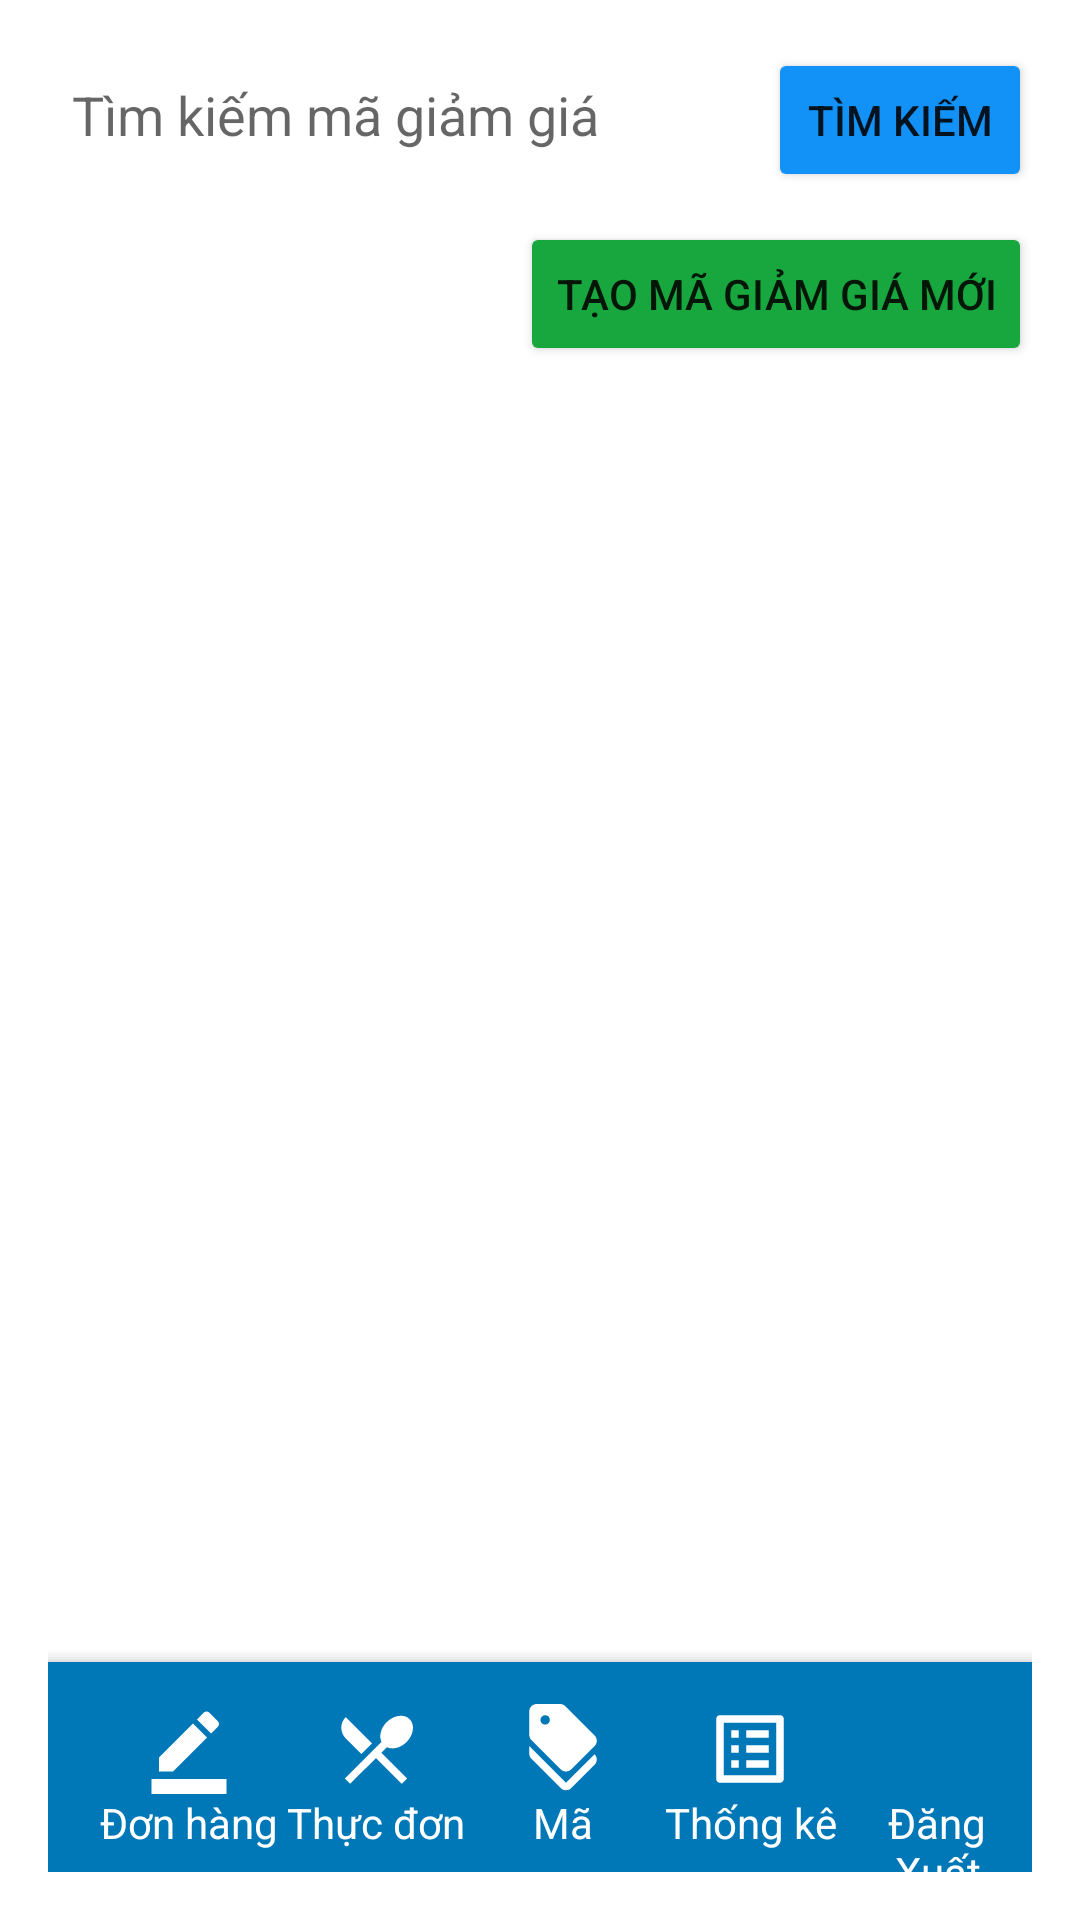

Android layout source for this screen:
<!-- AndroidManifest.xml: application theme Theme.DatDoAnOnline -->
<!-- res/layout/activity_admin_ma_giam_gia.xml -->
<?xml version="1.0" encoding="utf-8"?>
<LinearLayout xmlns:android="http://schemas.android.com/apk/res/android"
    xmlns:tools="http://schemas.android.com/tools"
    android:layout_width="match_parent"
    android:layout_height="match_parent"
    xmlns:app="http://schemas.android.com/apk/res-auto"
    android:orientation="vertical"
    android:padding="16dp">

    
    <LinearLayout
        android:layout_width="match_parent"
        android:layout_height="wrap_content"
        android:orientation="horizontal"
        android:paddingBottom="10dp">

        <EditText
            android:id="@+id/searchCoupon"
            android:layout_width="0dp"
            android:layout_height="wrap_content"
            android:layout_weight="1"
            android:hint="Tìm kiếm mã giảm giá"
            android:padding="8dp"
            android:background="@drawable/search_background"/>

        <Button
            android:id="@+id/btn_SearchCoupon"
            android:layout_width="wrap_content"
            android:layout_height="wrap_content"
            android:text="Tìm kiếm"
            android:padding="8dp"
            android:layout_marginStart="8dp"
            android:backgroundTint="@color/blue"/>
    </LinearLayout>

    
    <Button
        android:id="@+id/btn_AddCoupon"
        android:layout_width="wrap_content"
        android:layout_height="wrap_content"
        android:text="Tạo mã giảm giá mới"
        android:padding="12dp"
        android:layout_gravity="end"
        android:backgroundTint="@color/green"/>

    <ScrollView
        android:layout_width="match_parent"
        android:layout_height="0dp"
        android:layout_weight="1">

        <LinearLayout
            android:layout_width="match_parent"
            android:layout_height="wrap_content"
            android:orientation="vertical">

            <androidx.recyclerview.widget.RecyclerView
                android:id="@+id/recyclerViewCoupons"
                android:layout_width="match_parent"
                android:layout_height="wrap_content"
                android:layout_weight="1"
                android:scrollbars="vertical"/>

        </LinearLayout>

    </ScrollView>

    
    <com.google.android.material.bottomappbar.BottomAppBar
        android:id="@+id/bottomAppBarAdmin"
        android:layout_width="match_parent"
        android:layout_height="70dp"
        android:layout_gravity="bottom"
        android:backgroundTint="#0077B6"
        tools:ignore="BottomAppBar">
        <LinearLayout
            android:layout_width="match_parent"
            android:layout_height="match_parent"
            android:orientation="horizontal">
            
            <LinearLayout
                android:layout_width="0dp"
                android:layout_height="match_parent"
                android:layout_weight="0.2"
                android:orientation="vertical"
                android:paddingTop="10dp">
                <ImageView
                    android:id="@+id/img_DonHang"
                    android:layout_width="30dp"
                    android:layout_height="30dp"
                    android:layout_gravity="center"
                    android:layout_marginTop="4dp"
                    android:src="@drawable/baseline_border_color_24"
                    app:tint="#FFFFFF" />
                <TextView
                    android:id="@+id/txt_DonHang"
                    android:layout_width="match_parent"
                    android:layout_height="wrap_content"
                    android:text="Đơn hàng"
                    android:textColor="#FFFFFF"
                    android:layout_gravity="center"
                    android:gravity="center"/>
            </LinearLayout>
            
            <LinearLayout
                android:layout_width="0dp"
                android:layout_height="match_parent"
                android:layout_weight="0.2"
                android:orientation="vertical"
                android:paddingTop="10dp">

                <ImageView
                    android:id="@+id/img_ThucDon"
                    android:layout_width="30dp"
                    android:layout_height="30dp"
                    android:layout_gravity="center"
                    android:layout_marginTop="4dp"
                    android:src="@drawable/baseline_restaurant_menu_24"
                    app:tint="#FFFFFF" />

                <TextView
                    android:id="@+id/txt_ThucDon"
                    android:layout_width="match_parent"
                    android:layout_height="wrap_content"
                    android:text="Thực đơn"
                    android:textColor="#FFFFFF"
                    android:layout_gravity="center"
                    android:gravity="center"/>
            </LinearLayout>

            
            <LinearLayout
                android:layout_width="0dp"
                android:layout_height="match_parent"
                android:layout_weight="0.2"
                android:orientation="vertical"
                android:paddingTop="10dp">

                <ImageView
                    android:id="@+id/img_MaGiamGia"
                    android:layout_width="30dp"
                    android:layout_height="30dp"
                    android:layout_gravity="center"
                    android:layout_marginTop="4dp"
                    android:src="@drawable/baseline_discount_24"
                    app:tint="#FFFFFF" />

                <TextView
                    android:id="@+id/txt_MaGiamGia"
                    android:layout_width="match_parent"
                    android:layout_height="wrap_content"
                    android:text="Mã"
                    android:textColor="#FFFFFF"
                    android:layout_gravity="center"
                    android:gravity="center"/>
            </LinearLayout>

            
            <LinearLayout
                android:layout_width="0dp"
                android:layout_height="match_parent"
                android:layout_weight="0.2"
                android:orientation="vertical"
                android:paddingTop="10dp">

                <ImageView
                    android:id="@+id/img_ThongKe"
                    android:layout_width="30dp"
                    android:layout_height="30dp"
                    android:layout_gravity="center"
                    android:layout_marginTop="4dp"
                    android:src="@drawable/baseline_list_alt_24"
                    app:tint="#FFFFFF" />

                <TextView
                    android:id="@+id/txt_ThongKe"
                    android:layout_width="match_parent"
                    android:layout_height="wrap_content"
                    android:text="Thống kê"
                    android:textColor="#FFFFFF"
                    android:layout_gravity="center"
                    android:gravity="center"/>
            </LinearLayout>
            <LinearLayout
                android:layout_width="0dp"
                android:layout_height="match_parent"
                android:layout_weight="0.2"
                android:orientation="vertical"
                android:paddingTop="10dp">
                <ImageView
                    android:id="@+id/img_dangxuat"
                    android:layout_width="30dp"
                    android:layout_height="30dp"
                    android:layout_gravity="center"
                    android:layout_marginTop="4dp"
                    android:src="@drawable/baseline_follow_the_signs_24"
                    app:tint="#FFFFFF" />

                <TextView
                    android:id="@+id/txt_dangxuat"
                    android:layout_width="match_parent"
                    android:layout_height="wrap_content"
                    android:text="Đăng Xuất"
                    android:textColor="#FFFFFF"
                    android:layout_gravity="center"
                    android:gravity="center"/>
            </LinearLayout>
        </LinearLayout>
    </com.google.android.material.bottomappbar.BottomAppBar>


</LinearLayout>
<!-- resources referenced by this layout -->
<resources>
  <color name="blue">#1291F6</color>
  <color name="green">#18a73e</color>
  <!-- drawable baseline_border_color_24 (drawable) -->
  <vector xmlns:android="http://schemas.android.com/apk/res/android" android:height="24dp" android:tint="#FFFFFF" android:viewportHeight="24" android:viewportWidth="24" android:width="24dp">
  
      <path android:fillColor="@android:color/white" android:pathData="M22,24H2v-4h20V24zM13.06,5.19l3.75,3.75L7.75,18H4v-3.75L13.06,5.19zM17.88,7.87l-3.75,-3.75l1.83,-1.83c0.39,-0.39 1.02,-0.39 1.41,0l2.34,2.34c0.39,0.39 0.39,1.02 0,1.41L17.88,7.87z"/>
  
  </vector>
  <!-- drawable baseline_discount_24 (drawable) -->
  <vector xmlns:android="http://schemas.android.com/apk/res/android" android:height="24dp" android:tint="#FFFFFF" android:viewportHeight="24" android:viewportWidth="24" android:width="24dp">
  
      <path android:fillColor="@android:color/white" android:pathData="M12.79,21L3,11.21v2c0,0.53 0.21,1.04 0.59,1.41l7.79,7.79c0.78,0.78 2.05,0.78 2.83,0l6.21,-6.21c0.78,-0.78 0.78,-2.05 0,-2.83L12.79,21z"/>
  
      <path android:fillColor="@android:color/white" android:pathData="M11.38,17.41c0.78,0.78 2.05,0.78 2.83,0l6.21,-6.21c0.78,-0.78 0.78,-2.05 0,-2.83l-7.79,-7.79C12.25,0.21 11.74,0 11.21,0H5C3.9,0 3,0.9 3,2v6.21c0,0.53 0.21,1.04 0.59,1.41L11.38,17.41zM7.25,3C7.94,3 8.5,3.56 8.5,4.25S7.94,5.5 7.25,5.5S6,4.94 6,4.25S6.56,3 7.25,3z"/>
  
  </vector>
  <!-- drawable baseline_list_alt_24 (drawable) -->
  <vector xmlns:android="http://schemas.android.com/apk/res/android" android:autoMirrored="true" android:height="24dp" android:tint="#FFFFFF" android:viewportHeight="24" android:viewportWidth="24" android:width="24dp">
  
      <path android:fillColor="@android:color/white" android:pathData="M19,5v14L5,19L5,5h14m1.1,-2L3.9,3c-0.5,0 -0.9,0.4 -0.9,0.9v16.2c0,0.4 0.4,0.9 0.9,0.9h16.2c0.4,0 0.9,-0.5 0.9,-0.9L21,3.9c0,-0.5 -0.5,-0.9 -0.9,-0.9zM11,7h6v2h-6L11,7zM11,11h6v2h-6v-2zM11,15h6v2h-6zM7,7h2v2L7,9zM7,11h2v2L7,13zM7,15h2v2L7,17z"/>
  
  </vector>
  <!-- drawable baseline_restaurant_menu_24 (drawable) -->
  <vector xmlns:android="http://schemas.android.com/apk/res/android" android:height="24dp" android:tint="#FFFFFF" android:viewportHeight="24" android:viewportWidth="24" android:width="24dp">
  
      <path android:fillColor="@android:color/white" android:pathData="M8.1,13.34l2.83,-2.83L3.91,3.5c-1.56,1.56 -1.56,4.09 0,5.66l4.19,4.18zM14.88,11.53c1.53,0.71 3.68,0.21 5.27,-1.38 1.91,-1.91 2.28,-4.65 0.81,-6.12 -1.46,-1.46 -4.2,-1.1 -6.12,0.81 -1.59,1.59 -2.09,3.74 -1.38,5.27L3.7,19.87l1.41,1.41L12,14.41l6.88,6.88 1.41,-1.41L13.41,13l1.47,-1.47z"/>
  
  </vector>
  <style name="Theme.DatDoAnOnline" parent="Theme.MaterialComponents.DayNight.DarkActionBar" />
</resources>
